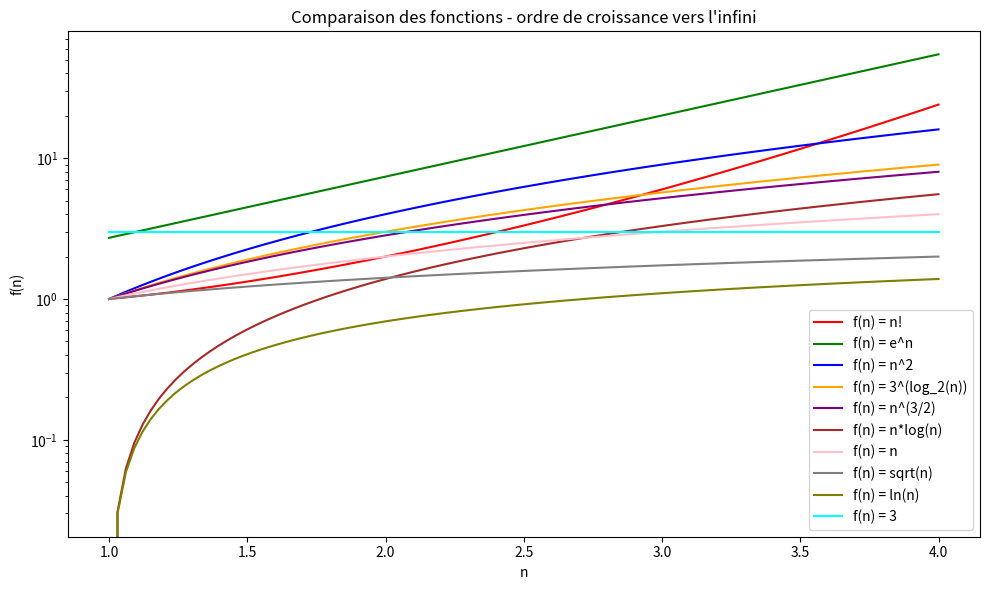

This figure's Python source:
import math
import matplotlib.pyplot as plt
import numpy as np
import seaborn as sns
import pandas as pd

# exo 1
n = np.linspace(1, 4, 100)

functions = {
    "f(n) = n!": [math.gamma(i + 1) for i in n],
    "f(n) = e^n": np.exp(n),
    "f(n) = n^2": n**2,
    "f(n) = 3^(log_2(n))": 3**np.log2(n),
    "f(n) = n^(3/2)": n**(3/2),
    "f(n) = n*log(n)": n*np.log(n),
    "f(n) = n": n,
    "f(n) = sqrt(n)": np.sqrt(n),
    "f(n) = ln(n)": np.log(n),
    "f(n) = 3": 3 + 0*n,
}

n_large = 100
asymptotic_values = {
    "f(n) = n!": math.gamma(n_large + 1),
    "f(n) = e^n": np.exp(n_large),
    "f(n) = n^2": n_large**2,
    "f(n) = 3^(log_2(n))": 3**np.log2(n_large),
    "f(n) = n^(3/2)": n_large**1.5,
    "f(n) = n*log(n)": n_large*np.log(n_large),
    "f(n) = n": n_large,
    "f(n) = sqrt(n)": np.sqrt(n_large),
    "f(n) = ln(n)": np.log(n_large),
    "f(n) = 3": 3,
}

ordered_functions = sorted(
    functions.items(),
    key=lambda item: asymptotic_values[item[0]],
    reverse=True
)

colors = ['red', 'green', 'blue', 'orange', 'purple',
          'brown', 'pink', 'gray', 'olive', 'cyan']

# --- Un seul graphe (meme plt), une couleur par fonction ---
plt.figure(figsize=(10, 6))
for (label, y), color in zip(ordered_functions, colors):
    plt.plot(n, y, color=color, label=label)

plt.xlabel("n")
plt.ylabel("f(n)")
plt.yscale("log")  # indispensable : les echelles varient de 1 a des milliers
plt.title("Comparaison des fonctions - ordre de croissance vers l'infini")
plt.legend()
plt.tight_layout()
plt.show()

print("Ordre de grandeur (du plus grand au plus petit, n -> infini) :")
for label, _ in ordered_functions:
    print(" -", label)
